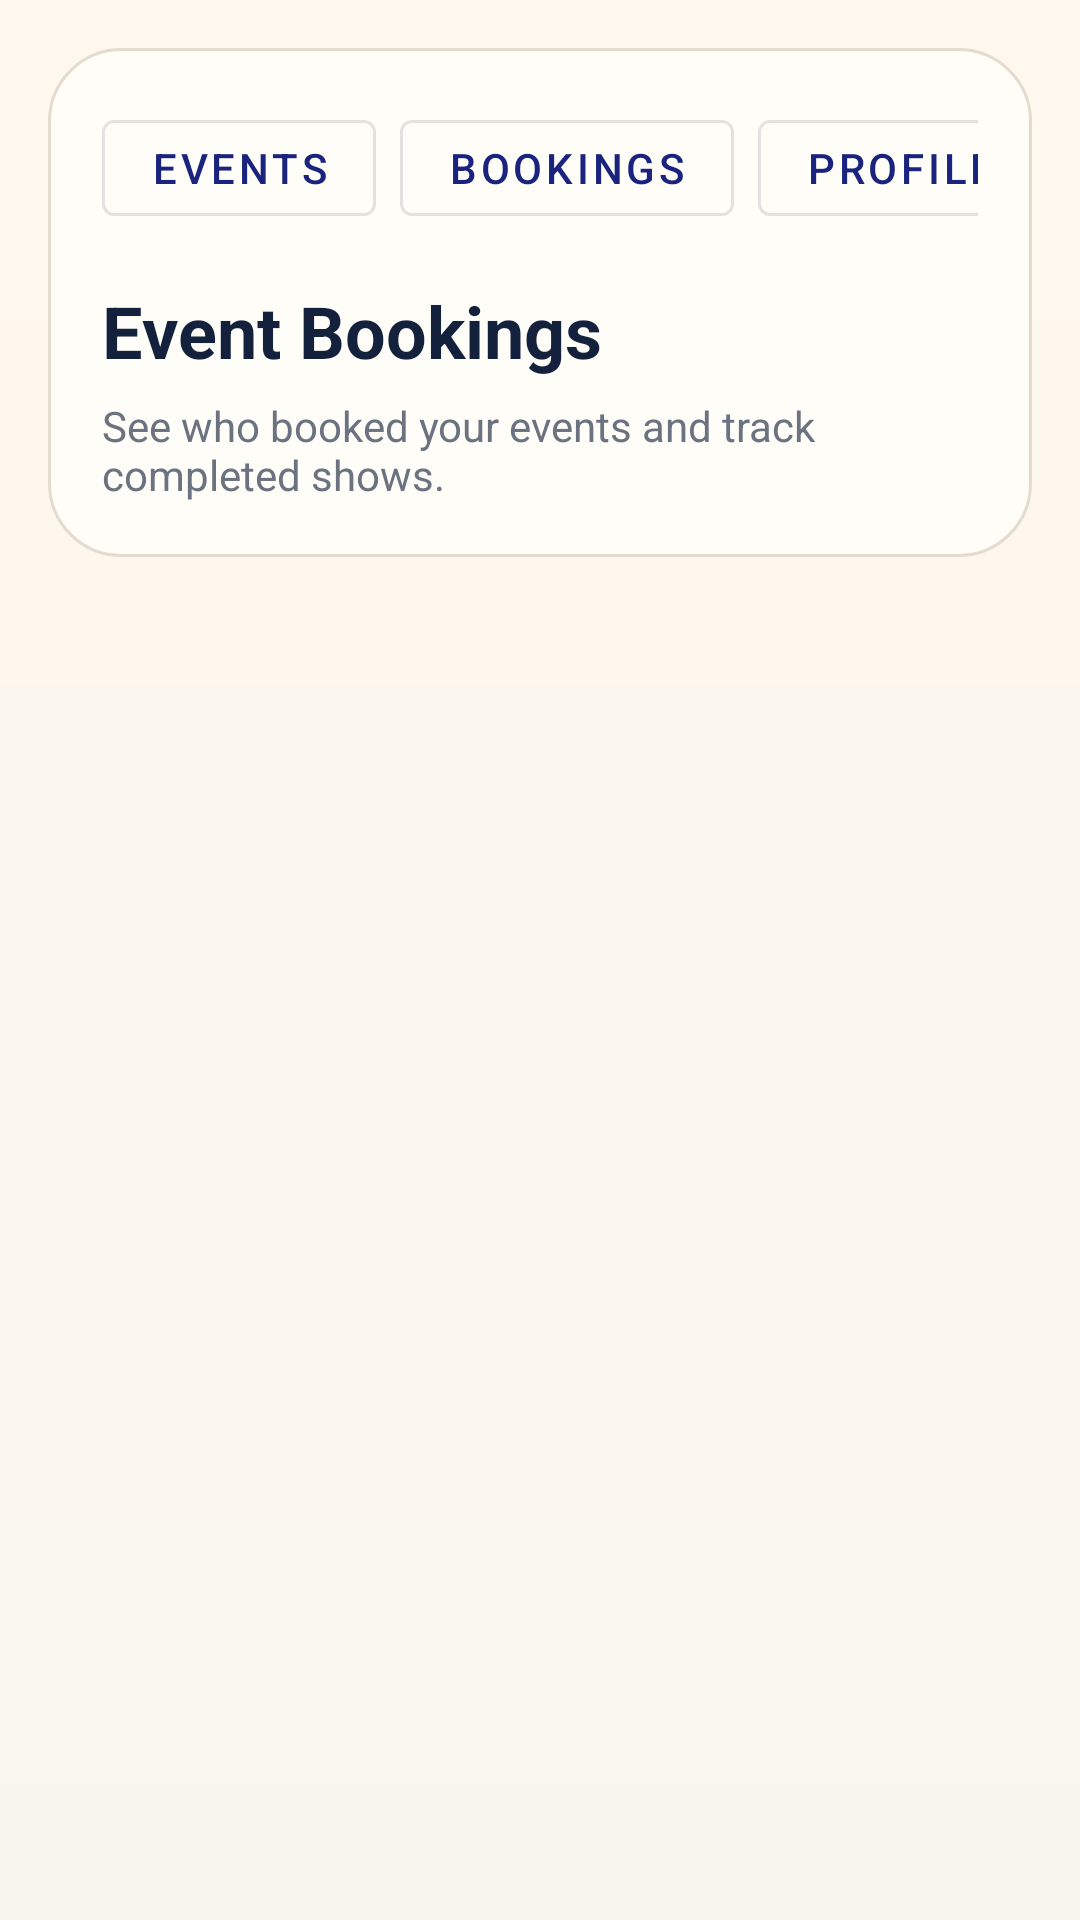

The Android layout XML behind this screen, and the referenced resources:
<!-- AndroidManifest.xml: application theme Theme.EventNova -->
<!-- res/layout/activity_org_bookings.xml -->
<?xml version="1.0" encoding="utf-8"?>
<androidx.constraintlayout.widget.ConstraintLayout xmlns:android="http://schemas.android.com/apk/res/android"
    xmlns:app="http://schemas.android.com/apk/res-auto"
    android:layout_width="match_parent"
    android:layout_height="match_parent"
    android:background="@drawable/bg_screen_gradient">

    <LinearLayout
        android:id="@+id/orgBookingHeader"
        android:layout_width="0dp"
        android:layout_height="wrap_content"
        android:layout_margin="16dp"
        android:background="@drawable/bg_panel"
        android:orientation="vertical"
        android:padding="18dp"
        app:layout_constraintEnd_toEndOf="parent"
        app:layout_constraintStart_toStartOf="parent"
        app:layout_constraintTop_toTopOf="parent">

        <include layout="@layout/include_org_top_nav" />

        <TextView
            android:layout_width="wrap_content"
            android:layout_height="wrap_content"
            android:layout_marginTop="16dp"
            android:text="Event Bookings"
            android:textColor="@color/colorTextPrimary"
            android:textSize="24sp"
            android:textStyle="bold" />

        <TextView
            android:layout_width="wrap_content"
            android:layout_height="wrap_content"
            android:layout_marginTop="6dp"
            android:text="See who booked your events and track completed shows."
            android:textColor="@color/colorTextMuted" />
    </LinearLayout>

    <androidx.recyclerview.widget.RecyclerView
        android:id="@+id/rvOrgBookings"
        android:layout_width="0dp"
        android:layout_height="0dp"
        android:clipToPadding="false"
        android:paddingStart="10dp"
        android:paddingEnd="10dp"
        android:paddingBottom="16dp"
        app:layout_constraintBottom_toBottomOf="parent"
        app:layout_constraintEnd_toEndOf="parent"
        app:layout_constraintStart_toStartOf="parent"
        app:layout_constraintTop_toBottomOf="@+id/orgBookingHeader" />

    <TextView
        android:id="@+id/tvNoOrgBookings"
        android:layout_width="wrap_content"
        android:layout_height="wrap_content"
        android:text="No bookings for your events yet"
        android:textColor="@color/colorTextMuted"
        android:visibility="gone"
        app:layout_constraintBottom_toBottomOf="@+id/rvOrgBookings"
        app:layout_constraintEnd_toEndOf="parent"
        app:layout_constraintStart_toStartOf="parent"
        app:layout_constraintTop_toTopOf="@+id/rvOrgBookings" />

</androidx.constraintlayout.widget.ConstraintLayout>
<!-- res/layout/include_org_top_nav.xml (included above) -->
<?xml version="1.0" encoding="utf-8"?>
<HorizontalScrollView xmlns:android="http://schemas.android.com/apk/res/android"
    android:layout_width="match_parent"
    android:layout_height="wrap_content"
    android:scrollbars="none">

    <LinearLayout
        android:layout_width="wrap_content"
        android:layout_height="wrap_content"
        android:orientation="horizontal">

        <com.google.android.material.button.MaterialButton
            android:id="@+id/btnNavOrgEvents"
            style="@style/Widget.MaterialComponents.Button.OutlinedButton"
            android:layout_width="wrap_content"
            android:layout_height="44dp"
            android:text="Events" />

        <com.google.android.material.button.MaterialButton
            android:id="@+id/btnNavOrgBookings"
            style="@style/Widget.MaterialComponents.Button.OutlinedButton"
            android:layout_width="wrap_content"
            android:layout_height="44dp"
            android:layout_marginStart="8dp"
            android:text="Bookings" />

        <com.google.android.material.button.MaterialButton
            android:id="@+id/btnNavOrgProfile"
            style="@style/Widget.MaterialComponents.Button.OutlinedButton"
            android:layout_width="wrap_content"
            android:layout_height="44dp"
            android:layout_marginStart="8dp"
            android:text="Profile" />
    </LinearLayout>
</HorizontalScrollView>
<!-- resources referenced by this layout -->
<resources>
  <color name="colorTextMuted">#6B7280</color>
  <color name="colorTextPrimary">#14213D</color>
  <!-- drawable bg_panel (drawable) -->
  <?xml version="1.0" encoding="utf-8"?>
  <shape xmlns:android="http://schemas.android.com/apk/res/android">
      <corners android:radius="24dp" />
      <solid android:color="@color/colorCard" />
      <stroke
          android:width="1dp"
          android:color="@color/colorStroke" />
  </shape>
  <!-- drawable bg_screen_gradient (drawable) -->
  <?xml version="1.0" encoding="utf-8"?>
  <shape xmlns:android="http://schemas.android.com/apk/res/android">
      <gradient
          android:angle="270"
          android:endColor="@color/colorSurface"
          android:startColor="@color/colorSurfaceAlt" />
  </shape>
  <style name="Theme.EventNova" parent="Base.Theme.EventNova" />
  <color name="colorCard">#FFFDF8</color>
  <color name="colorStroke">#E4DDCF</color>
  <color name="colorSurface">#F8F5EF</color>
  <color name="colorSurfaceAlt">#FFF8EE</color>
  <style name="Base.Theme.EventNova" parent="Theme.MaterialComponents.DayNight.NoActionBar">
          <item name="colorPrimary">@color/colorPrimary</item>
          <item name="colorPrimaryDark">@color/colorPrimaryDark</item>
          <item name="colorAccent">@color/colorAccent</item>
          <item name="android:statusBarColor">@color/colorPrimaryDark</item>
          <item name="android:windowBackground">@color/colorSurface</item>
          <item name="colorSurface">@color/colorSurface</item>
          <item name="colorOnSurface">@color/colorTextPrimary</item>
      </style>
  <color name="colorPrimary">#1A237E</color>
  <color name="colorPrimaryDark">#111A5E</color>
  <color name="colorAccent">#FF6F00</color>
</resources>
